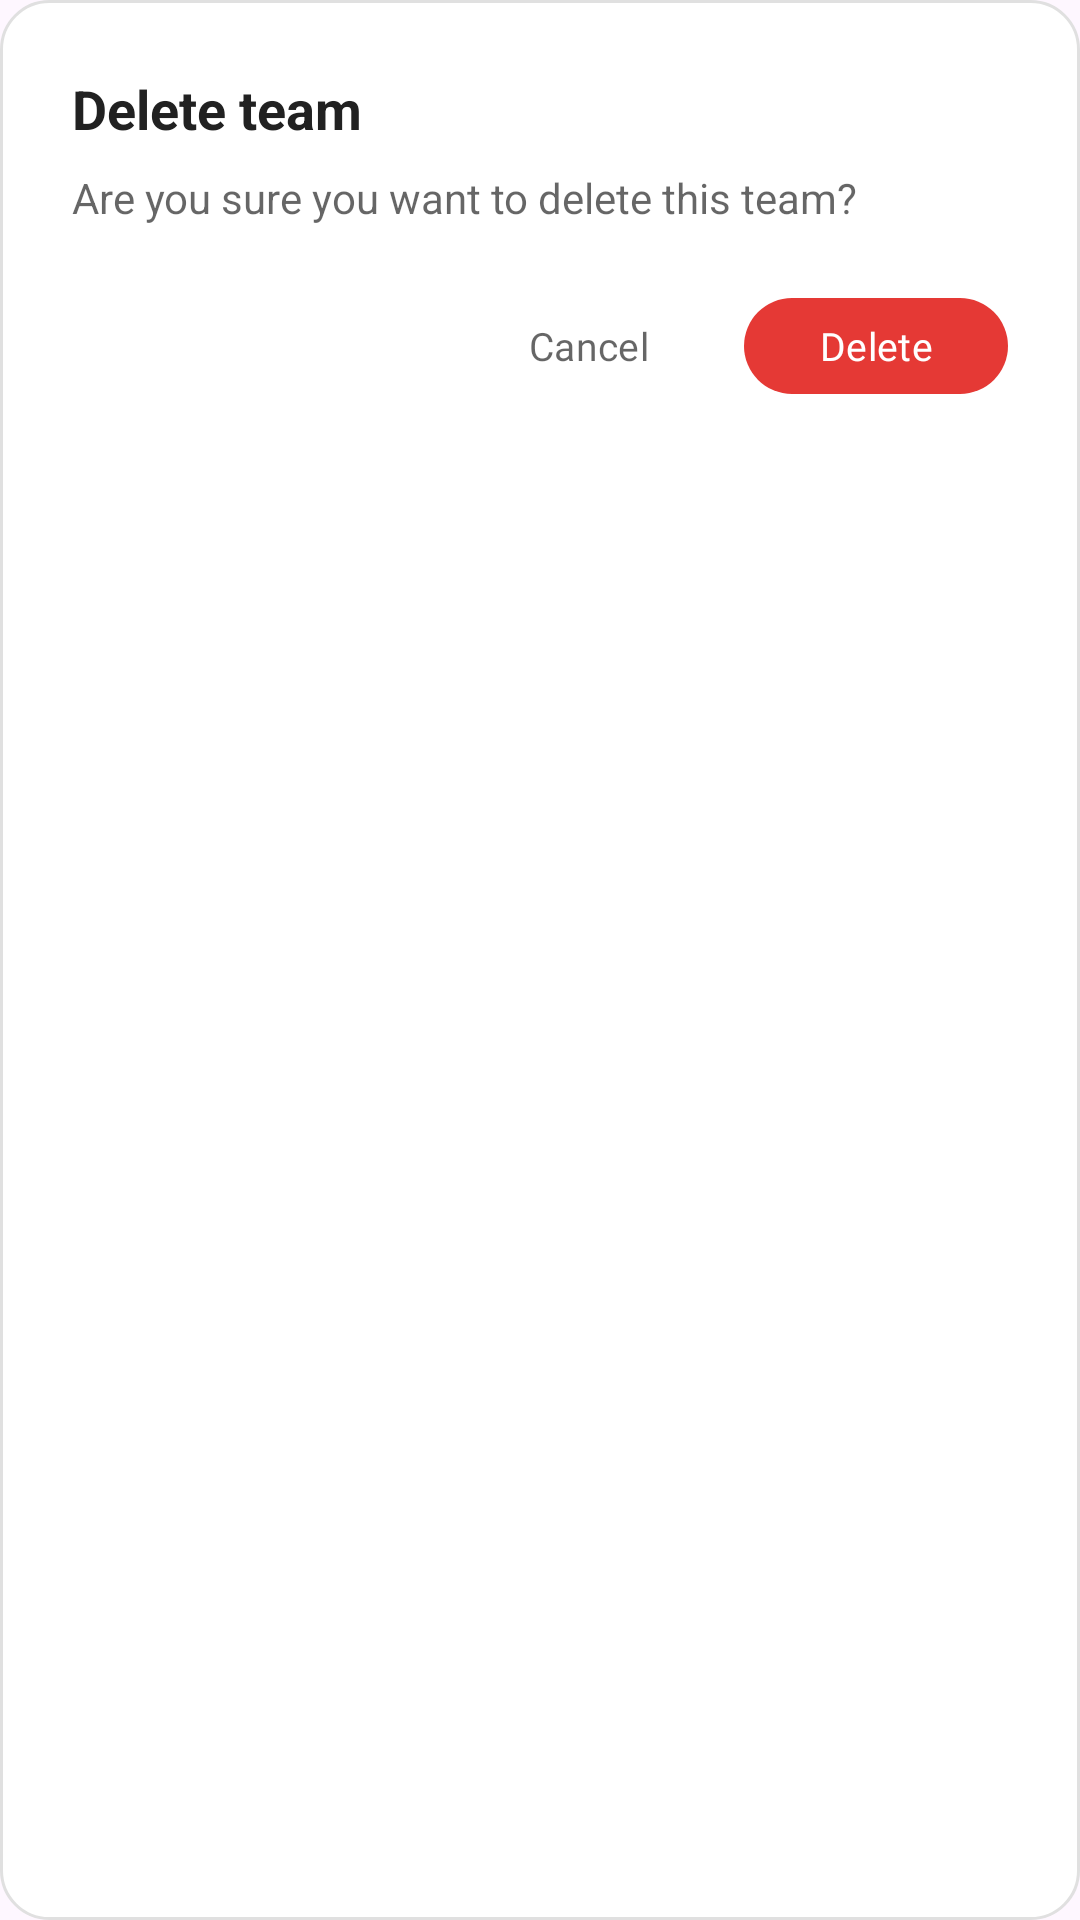

Write the Android layout XML for this screen, with the resource values it uses.
<!-- AndroidManifest.xml: application theme Theme.Alerta -->
<!-- res/layout/dialog_confirm_delete.xml -->
<?xml version="1.0" encoding="utf-8"?>
<LinearLayout xmlns:android="http://schemas.android.com/apk/res/android"
    xmlns:app="http://schemas.android.com/apk/res-auto"
    android:orientation="vertical"
    android:padding="24dp"
    android:layout_width="match_parent"
    android:layout_height="wrap_content"
    android:background="@drawable/dialog_bg"
    android:fontFamily="@font/inter">

    <TextView
        android:id="@+id/textTitle"
        android:text="Delete team"
        android:textSize="18sp"
        android:textStyle="bold"
        android:textColor="@color/text_primary"
        android:layout_marginBottom="8dp"
        android:layout_width="match_parent"
        android:layout_height="wrap_content" />

    <TextView
        android:id="@+id/textMessage"
        android:text="Are you sure you want to delete this team?"
        android:textSize="14sp"
        android:textColor="@color/text_secondary"
        android:layout_marginBottom="20dp"
        android:layout_width="match_parent"
        android:layout_height="wrap_content" />

    <LinearLayout
        android:orientation="horizontal"
        android:gravity="end"
        android:layout_width="match_parent"
        android:layout_height="wrap_content">

        <com.google.android.material.button.MaterialButton
            android:id="@+id/btnCancel"
            style="@style/Widget.Material3.Button.TextButton"
            android:text="Cancel"
            android:textAllCaps="false"
            android:textColor="@color/text_secondary"
            android:fontFamily="@font/inter"
            android:textSize="13sp"
            android:layout_marginEnd="8dp"
            android:layout_width="wrap_content"
            android:layout_height="40dp" />

        <com.google.android.material.button.MaterialButton
            android:id="@+id/btnConfirm"
            style="@style/Widget.Material3.Button"
            android:text="Delete"
            android:textAllCaps="false"
            android:textColor="@color/white"
            app:backgroundTint="@color/alerta_primary"
            android:fontFamily="@font/inter"
            android:textSize="13sp"
            app:cornerRadius="50dp"
            android:layout_width="wrap_content"
            android:layout_height="40dp" />
    </LinearLayout>

</LinearLayout>
<!-- resources referenced by this layout -->
<resources>
  <color name="alerta_primary">#E53935</color>
  <color name="text_primary">#212121</color>
  <color name="text_secondary">#99000000</color>
  <color name="white">#FFFFFFFF</color>
  <!-- drawable dialog_bg (drawable) -->
  <shape xmlns:android="http://schemas.android.com/apk/res/android"
      android:shape="rectangle">
      <solid android:color="@color/white" />
      <corners android:radius="16dp" />
      <padding android:left="8dp" android:top="8dp"
          android:right="8dp" android:bottom="8dp" />
      <stroke android:color="#E0E0E0" android:width="1dp" />
  </shape>
  <style name="Theme.Alerta" parent="Theme.Material3.Light.NoActionBar">
  
          <item name="android:windowDisablePreview">true</item>
  
          <item name="colorPrimary">#E53935</item>
          <item name="colorOnPrimary">#FFFFFF</item>
          <item name="colorPrimaryContainer">#FFCDD2</item>
  
          <item name="colorSecondary">#FF8F00</item>
          <item name="colorOnSecondary">#000000</item>
          <item name="colorSecondaryContainer">#FFE0B2</item>
  
          <item name="colorTertiary">#1565C0</item>
          <item name="colorOnTertiary">#FFFFFF</item>
  
          <item name="fontFamily">@font/inter</item>
          <item name="android:fontFamily">@font/inter</item>
  
          <item name="colorControlActivated">@color/status_online_bg</item>
          <item name="android:colorAccent">@color/status_online_bg</item>
          <item name="colorAccent">@color/status_online_bg</item>
  
          <item name="android:statusBarColor">@color/status_bar_gray</item>
          <item name="android:navigationBarColor">@android:color/transparent</item>
          <item name="android:windowLightStatusBar">true</item>
  
          <item name="textInputStyle">@style/Widget.Material3.TextInputLayout.OutlinedBox</item>
          <item name="materialButtonStyle">@style/Widget.Material3.Button</item>
          <item name="buttonStyle">@style/Widget.Material3.Button</item>
  
          <item name="chipStyle">@style/App.Chip.Filter</item>
  
          <item name="materialCardViewStyle">@style/Alerta.Card.Base</item>
          <item name="floatingActionButtonStyle">@style/Alerta.FAB</item>
      </style>
  <color name="status_online_bg">#4CAF50</color>
  <color name="status_bar_gray">#F2F2F2</color>
  <style name="App.Chip.Filter" parent="Widget.Material3.Chip.Filter">
          <item name="android:textSize">11sp</item>
          <item name="android:fontFamily">@font/inter</item>
          <item name="android:letterSpacing">0.02</item>
  
          <item name="android:minHeight">30dp</item>
          <item name="chipCornerRadius">12dp</item>
  
          <item name="android:paddingStart">10dp</item>
          <item name="android:paddingEnd">10dp</item>
  
          <item name="chipStrokeWidth">1dp</item>
          <item name="chipStrokeColor">@color/chip_border_color</item>
  
          <item name="checkedIconVisible">true</item>
          <item name="chipIconVisible">true</item>
          <item name="ensureMinTouchTargetSize">false</item>
  
          <item name="rippleColor">@android:color/transparent</item>
          <item name="android:foreground">@null</item>
      </style>
  <style name="Alerta.Card.Base" parent="Widget.Material3.CardView.Elevated">
          <item name="android:stateListAnimator">@null</item>
          <item name="cardBackgroundColor">@color/white</item>
      </style>
  <style name="Alerta.FAB" parent="Widget.MaterialComponents.FloatingActionButton">
          <item name="backgroundTint">@color/amber_700</item>
          <item name="tint">@android:color/white</item>
          <item name="rippleColor">@color/outline</item>
      </style>
  <color name="amber_700">#FFA000</color>
</resources>
